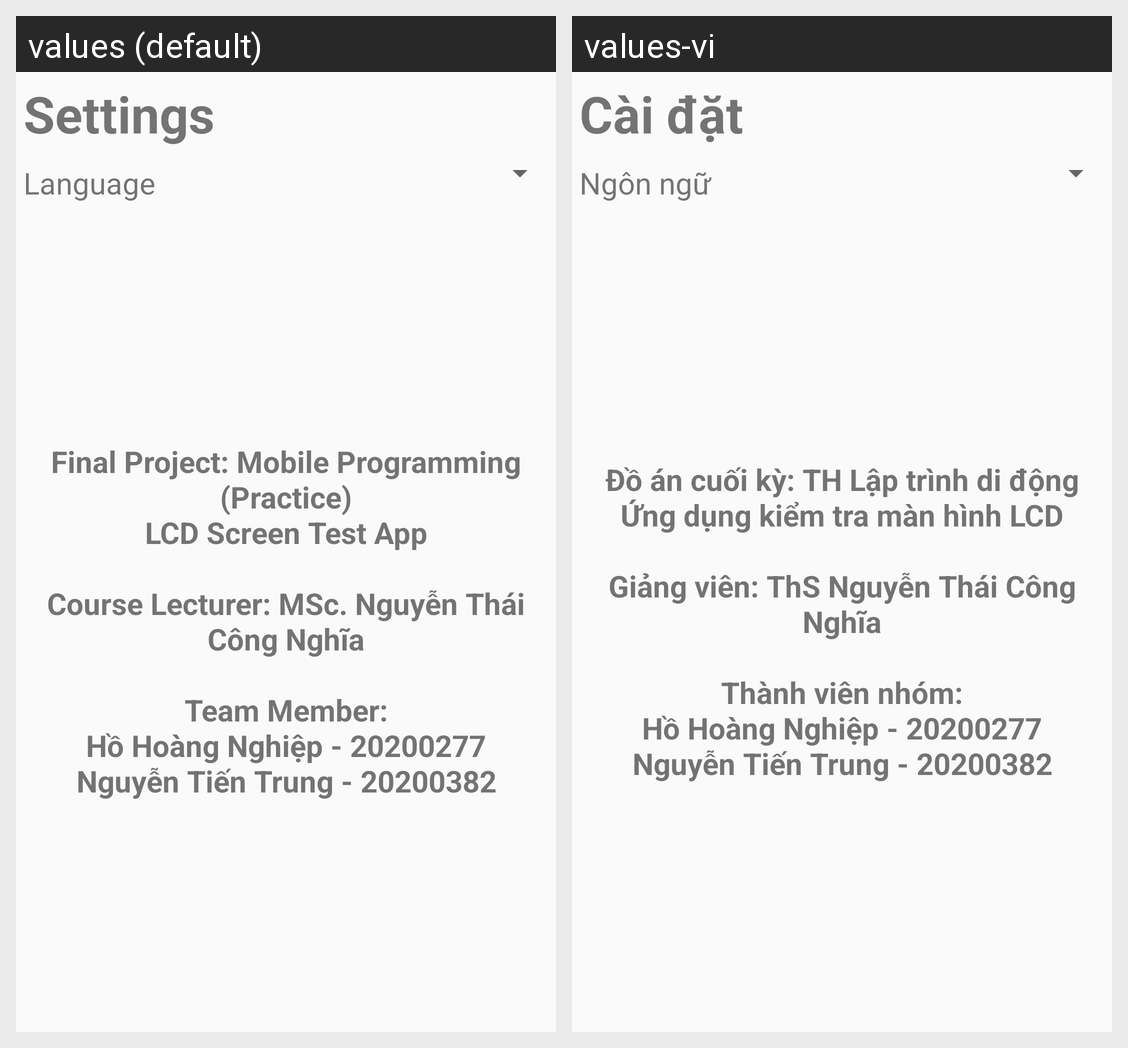

Strings drawn on this Android screen and how each of the app's shown locales translates them:
Android screen res/layout/settings_menu.xml rendered under 2 locales, left to right: values (default), values-vi. Device: Nexus 5 (rendered at 1080×1920; each locale shown at half size, 540×960, under a caption strip naming it); theme Theme.LCDTest.
Strings drawn on this screen, with the default value and each locale's value (text and hints the layout hard-codes, and strings that could not be matched under every locale, appear in the picture but are not listed):

settings_menu_bar_name
  values: Settings
  values-vi: Cài đặt

language_spinner_label
  values: Language
  values-vi: Ngôn ngữ

credit_info
  values: Final Project: Mobile Programming (Practice)
      LCD Screen Test App
      
      Course Lecturer: MSc. Nguyễn Thái Công Nghĩa
      
      Team Member:
      Hồ Hoàng Nghiệp - 20200277
      Nguyễn Tiến Trung - 20200382
  values-vi: Đồ án cuối kỳ: TH Lập trình di động
      Ứng dụng kiểm tra màn hình LCD
      
      Giảng viên: ThS Nguyễn Thái Công Nghĩa
      
      Thành viên nhóm:
      Hồ Hoàng Nghiệp - 20200277
      Nguyễn Tiến Trung - 20200382
